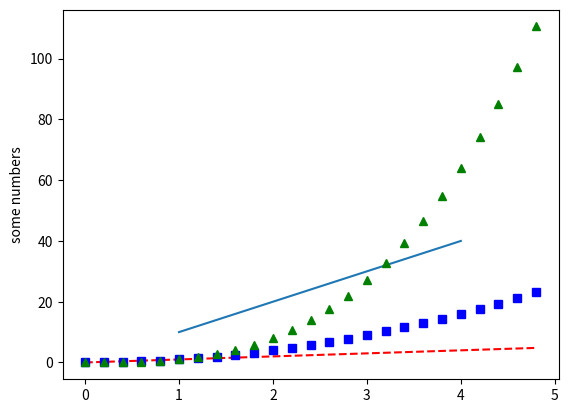
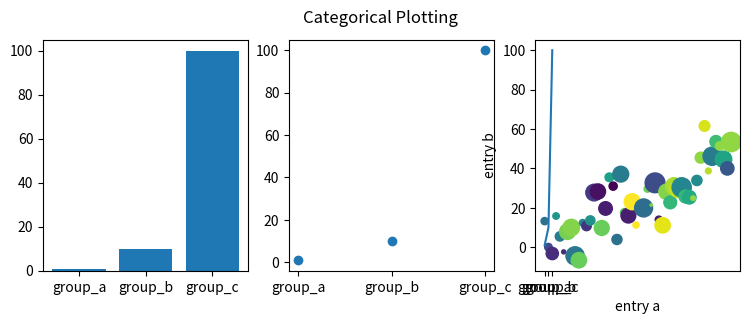
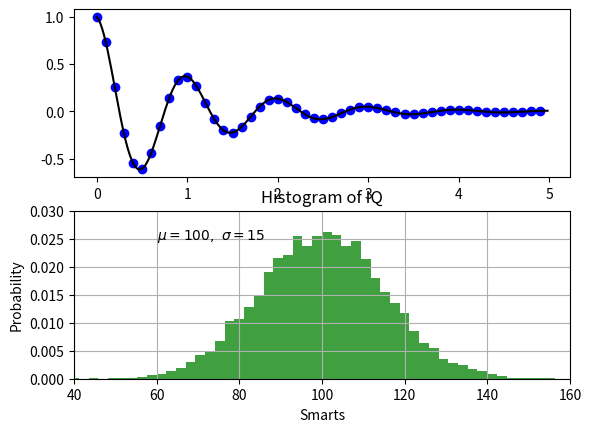

These charts were generated, in order, by the following Python code:
import matplotlib.pyplot as plt
import numpy as np

# ejemplo 1
plt.plot([1, 2, 3, 4], [10, 20, 30, 40])
plt.ylabel('some numbers')
plt.show()

plt.savefig('my_plot.png')

# ejemplo 2

# evenly sampled time at 200ms intervals
t = np.arange(0., 5., 0.2)

# red dashes, blue squares and green triangles
plt.plot(t, t, 'r--', t, t**2, 'bs', t, t**3, 'g^')
plt.show()

# ejemplo 3
names = ['group_a', 'group_b', 'group_c']
values = [1, 10, 100]
plt.figure(figsize=(9, 3))
plt.subplot(131)
plt.bar(names, values)
plt.subplot(132)
plt.scatter(names, values)
plt.subplot(133)
plt.plot(names, values)
plt.suptitle('Categorical Plotting')
plt.show()

# ejemplo 4
data = {'a': np.arange(50),
        'c': np.random.randint(0, 50, 50),
        'd': np.random.randn(50)}
data['b'] = data['a'] + 10 * np.random.randn(50)
data['d'] = np.abs(data['d']) * 100

plt.scatter('a', 'b', c='c', s='d', data=data)
plt.xlabel('entry a')
plt.ylabel('entry b')
plt.show()

# ejemplo 5

def f(t):
    return np.exp(-t) * np.cos(2*np.pi*t)

t1 = np.arange(0.0, 5.0, 0.1)
t2 = np.arange(0.0, 5.0, 0.02)

plt.figure()
plt.subplot(211)
plt.plot(t1, f(t1), 'bo', t2, f(t2), 'k')

plt.subplot(212)
plt.plot(t2, np.cos(2*np.pi*t2), 'r--')
plt.show()

# ejemplo 6
mu, sigma = 100, 15
x = mu + sigma * np.random.randn(10000)

# the histogram of the data
n, bins, patches = plt.hist(x, 50, density=True, facecolor='g', alpha=0.75)


plt.xlabel('Smarts')
plt.ylabel('Probability')
plt.title('Histogram of IQ')
plt.text(60, .025, r'$\mu=100,\ \sigma=15$')
plt.axis([40, 160, 0, 0.03])
plt.grid(True)
plt.show()
